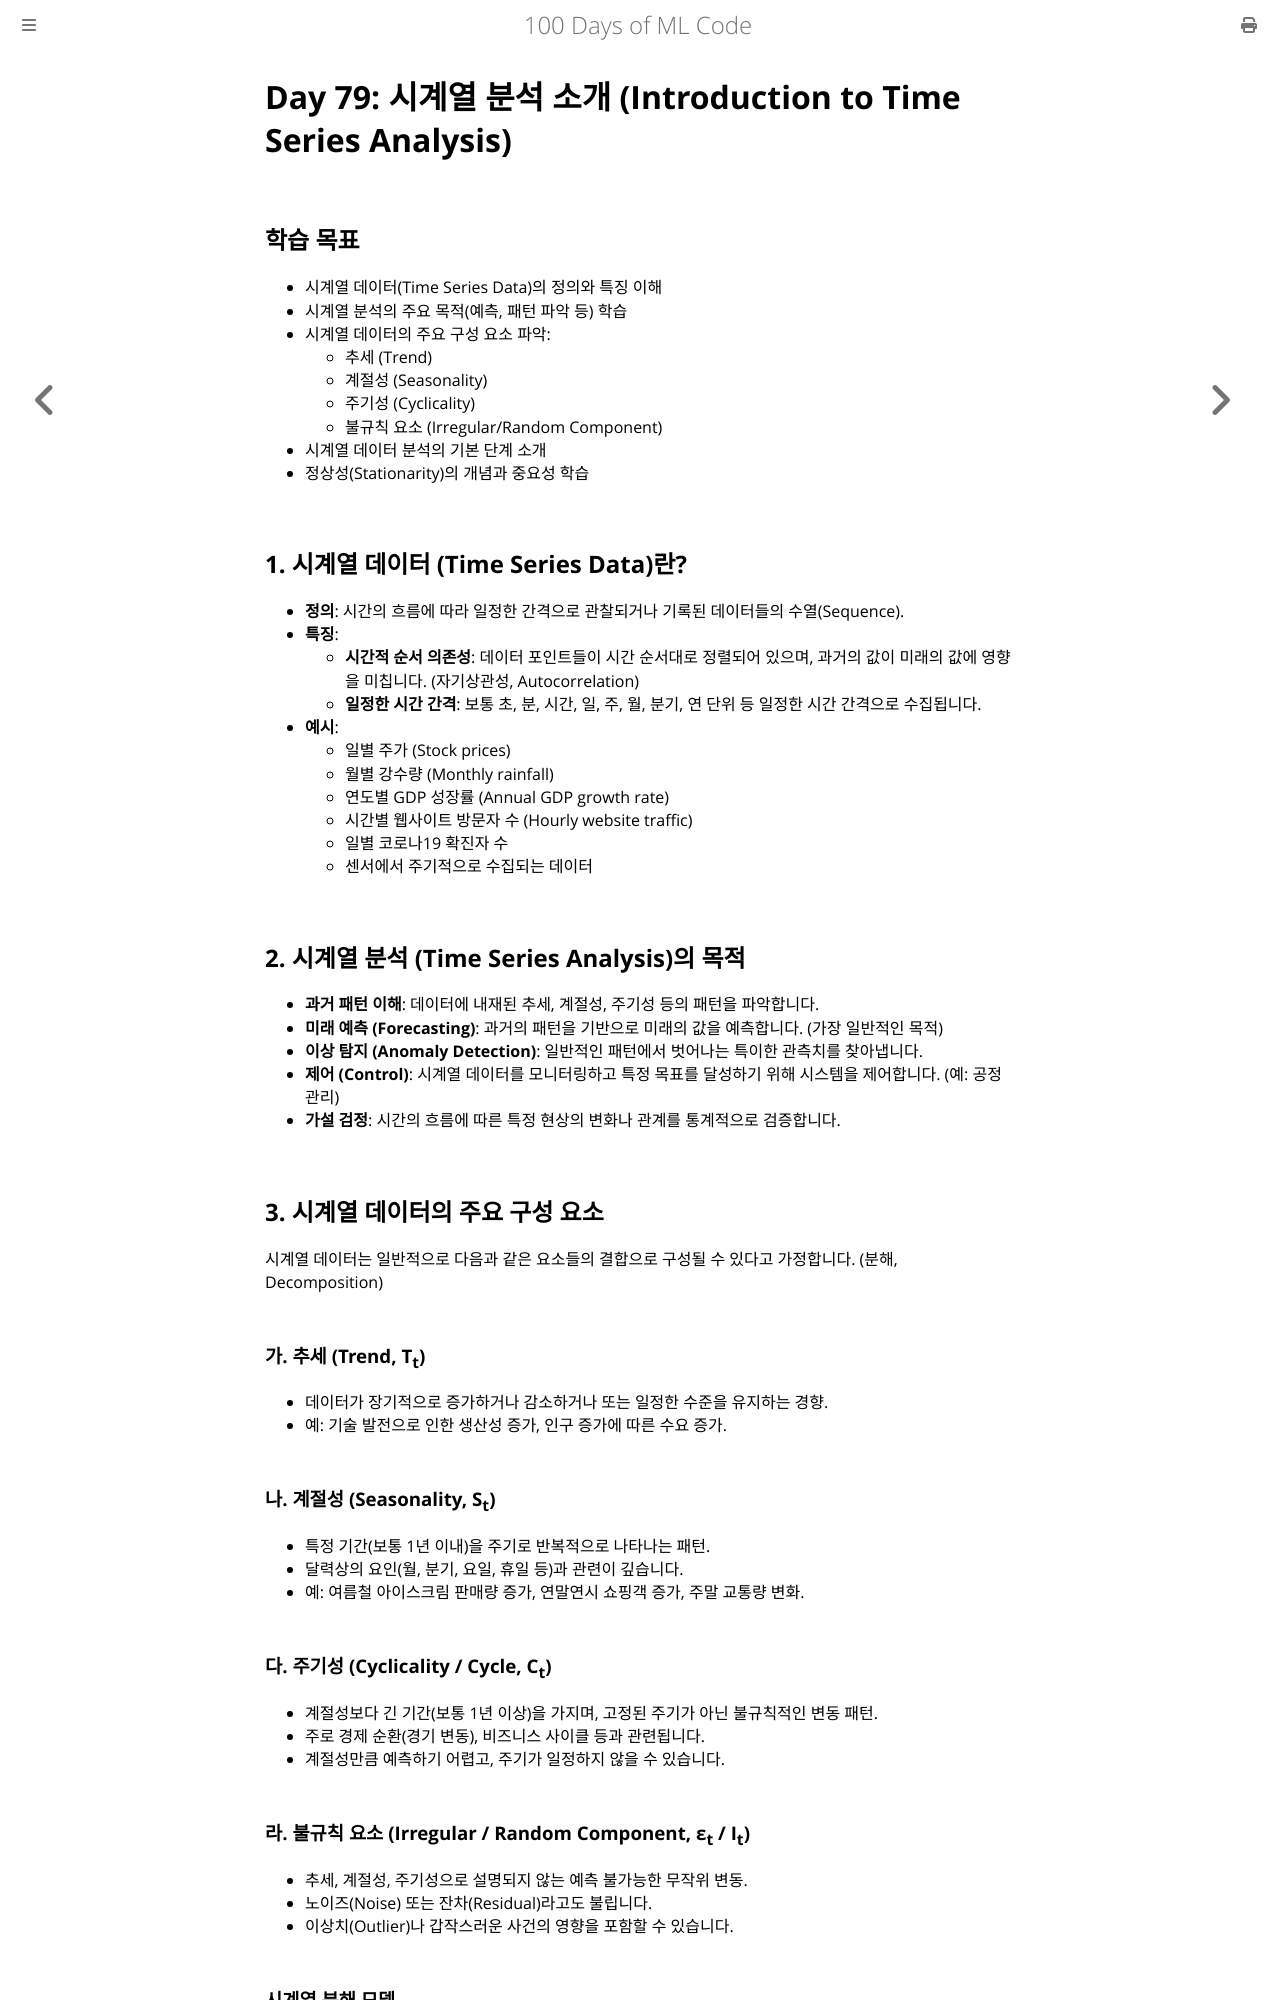

repository: partrita/100-Days-Of-ML-Code · page: Code/Day_79_Introduction_to_Time_Series_Analysis.html · generator: mdbook

# Day 79: 시계열 분석 소개 (Introduction to Time Series Analysis)

## 학습 목표
- 시계열 데이터(Time Series Data)의 정의와 특징 이해
- 시계열 분석의 주요 목적(예측, 패턴 파악 등) 학습
- 시계열 데이터의 주요 구성 요소 파악:
    - 추세 (Trend)
    - 계절성 (Seasonality)
    - 주기성 (Cyclicality)
    - 불규칙 요소 (Irregular/Random Component)
- 시계열 데이터 분석의 기본 단계 소개
- 정상성(Stationarity)의 개념과 중요성 학습

## 1. 시계열 데이터 (Time Series Data)란?
- **정의**: 시간의 흐름에 따라 일정한 간격으로 관찰되거나 기록된 데이터들의 수열(Sequence).
- **특징**:
    - **시간적 순서 의존성**: 데이터 포인트들이 시간 순서대로 정렬되어 있으며, 과거의 값이 미래의 값에 영향을 미칩니다. (자기상관성, Autocorrelation)
    - **일정한 시간 간격**: 보통 초, 분, 시간, 일, 주, 월, 분기, 연 단위 등 일정한 시간 간격으로 수집됩니다.
- **예시**:
    - 일별 주가 (Stock prices)
    - 월별 강수량 (Monthly rainfall)
    - 연도별 GDP 성장률 (Annual GDP growth rate)
    - 시간별 웹사이트 방문자 수 (Hourly website traffic)
    - 일별 코로나19 확진자 수
    - 센서에서 주기적으로 수집되는 데이터

## 2. 시계열 분석 (Time Series Analysis)의 목적
- **과거 패턴 이해**: 데이터에 내재된 추세, 계절성, 주기성 등의 패턴을 파악합니다.
- **미래 예측 (Forecasting)**: 과거의 패턴을 기반으로 미래의 값을 예측합니다. (가장 일반적인 목적)
- **이상 탐지 (Anomaly Detection)**: 일반적인 패턴에서 벗어나는 특이한 관측치를 찾아냅니다.
- **제어 (Control)**: 시계열 데이터를 모니터링하고 특정 목표를 달성하기 위해 시스템을 제어합니다. (예: 공정 관리)
- **가설 검정**: 시간의 흐름에 따른 특정 현상의 변화나 관계를 통계적으로 검증합니다.

## 3. 시계열 데이터의 주요 구성 요소
시계열 데이터는 일반적으로 다음과 같은 요소들의 결합으로 구성될 수 있다고 가정합니다. (분해, Decomposition)

### 가. 추세 (Trend, T<sub>t</sub>)
- 데이터가 장기적으로 증가하거나 감소하거나 또는 일정한 수준을 유지하는 경향.
- 예: 기술 발전으로 인한 생산성 증가, 인구 증가에 따른 수요 증가.

### 나. 계절성 (Seasonality, S<sub>t</sub>)
- 특정 기간(보통 1년 이내)을 주기로 반복적으로 나타나는 패턴.
- 달력상의 요인(월, 분기, 요일, 휴일 등)과 관련이 깊습니다.
- 예: 여름철 아이스크림 판매량 증가, 연말연시 쇼핑객 증가, 주말 교통량 변화.

### 다. 주기성 (Cyclicality / Cycle, C<sub>t</sub>)
- 계절성보다 긴 기간(보통 1년 이상)을 가지며, 고정된 주기가 아닌 불규칙적인 변동 패턴.
- 주로 경제 순환(경기 변동), 비즈니스 사이클 등과 관련됩니다.
- 계절성만큼 예측하기 어렵고, 주기가 일정하지 않을 수 있습니다.

### 라. 불규칙 요소 (Irregular / Random Component, ε<sub>t</sub> / I<sub>t</sub>)
- 추세, 계절성, 주기성으로 설명되지 않는 예측 불가능한 무작위 변동.
- 노이즈(Noise) 또는 잔차(Residual)라고도 불립니다.
- 이상치(Outlier)나 갑작스러운 사건의 영향을 포함할 수 있습니다.
